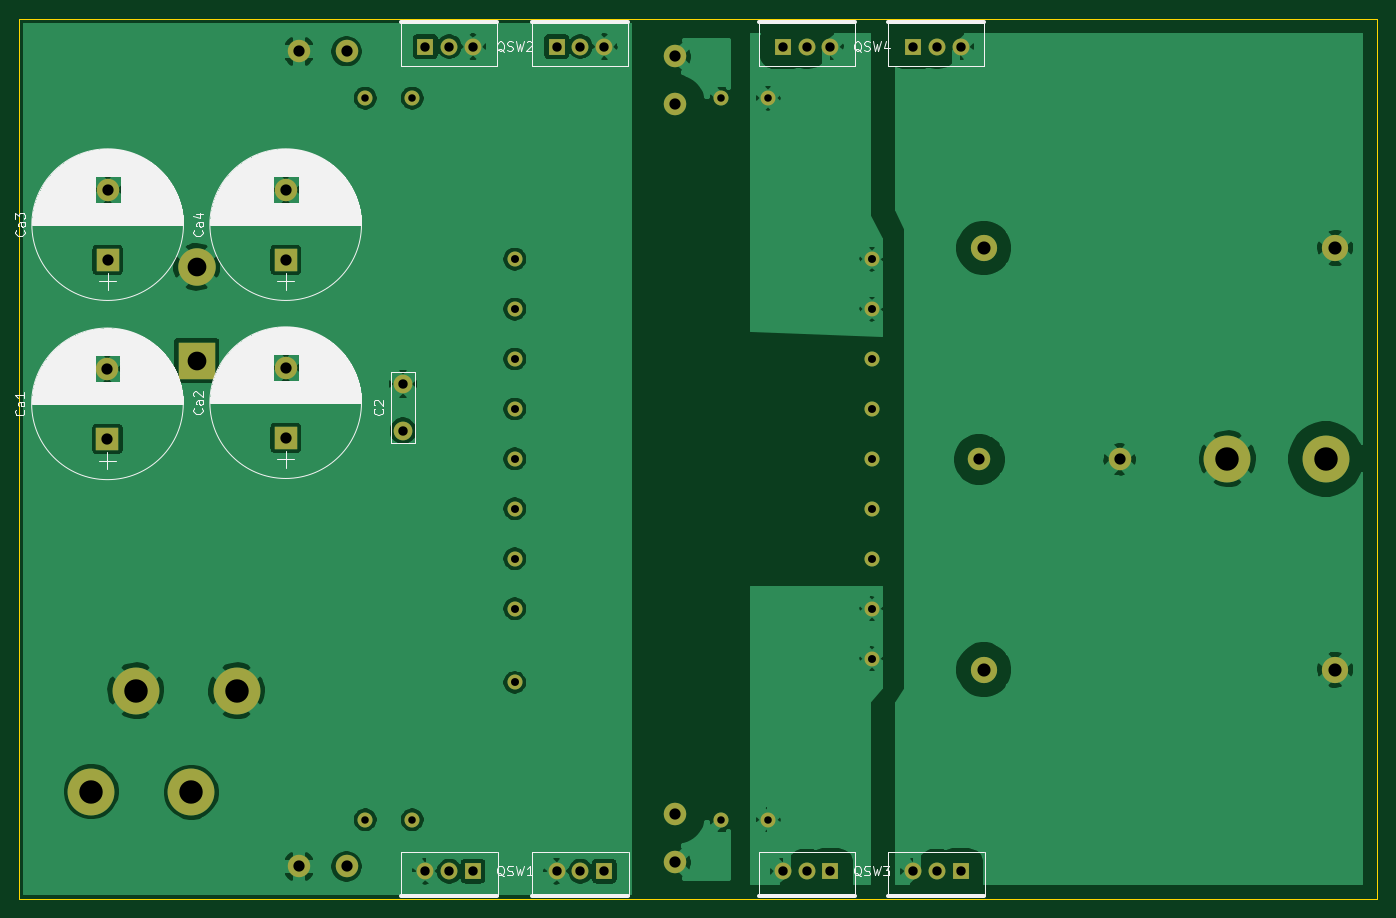
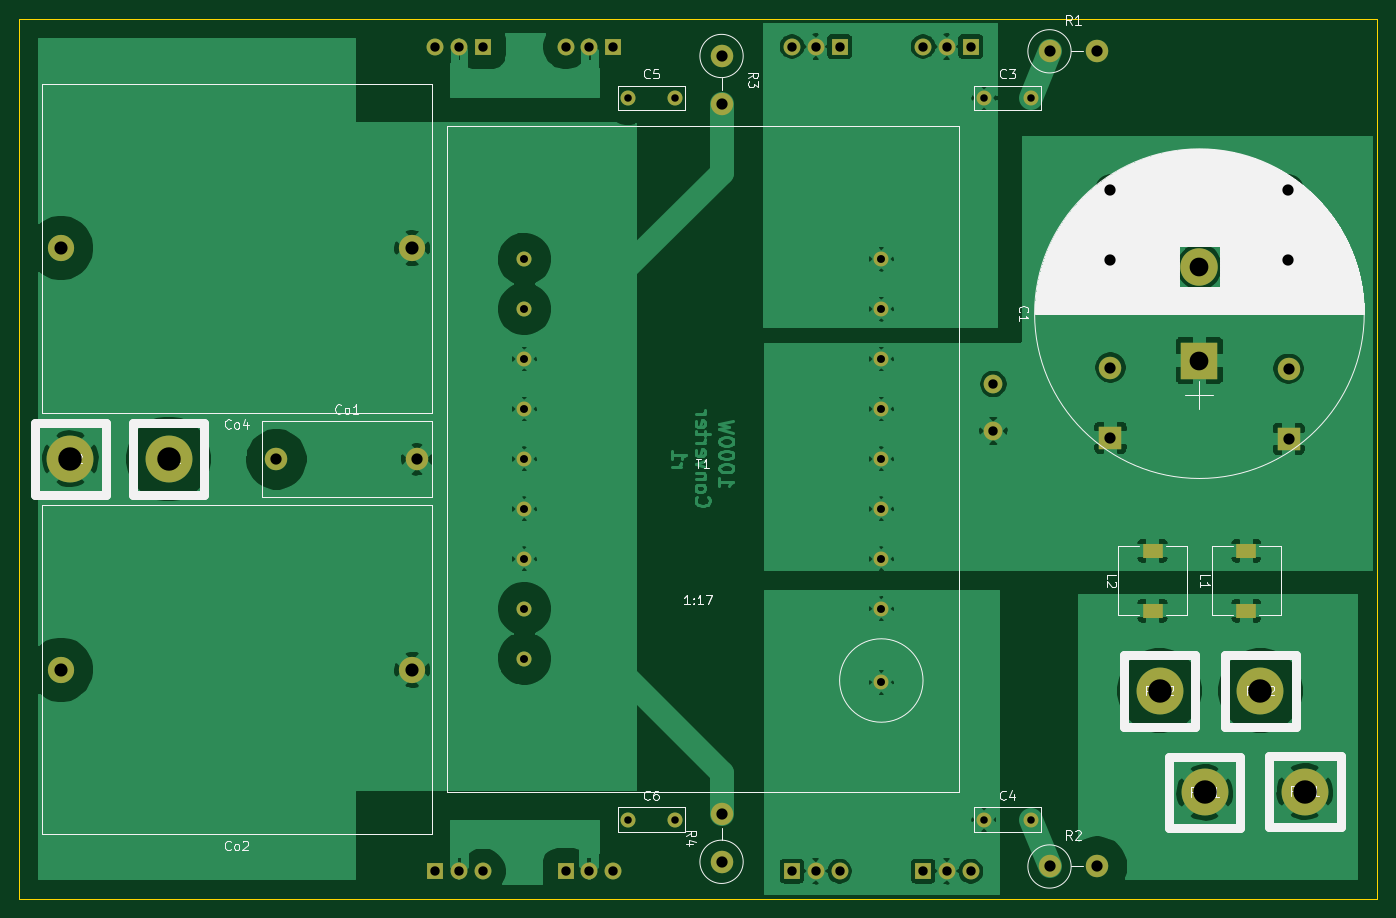
Circuit board: 9 layer files. Board 145.0 x 94.0 mm.
- bottom_copper: 1000WConverter_r1_pwr-B_Cu.gbr (140869 bytes)
- bottom_mask: 1000WConverter_r1_pwr-B_Mask.gbr (3152 bytes)
- bottom_silk: 1000WConverter_r1_pwr-B_SilkS.gbr (49139 bytes)
- outline: 1000WConverter_r1_pwr-Edge_Cuts.gbr (811 bytes)
- top_copper: 1000WConverter_r1_pwr-F_Cu.gbr (127112 bytes)
- top_mask: 1000WConverter_r1_pwr-F_Mask.gbr (3009 bytes)
- top_silk: 1000WConverter_r1_pwr-F_SilkS.gbr (67459 bytes)
- drill: 1000WConverter_r1_pwr-NPTH.drl (289 bytes)
- drill: 1000WConverter_r1_pwr-PTH.drl (1505 bytes)

=== bottom_copper: 1000WConverter_r1_pwr-B_Cu.gbr (140869 bytes, source omitted) ===
=== bottom_mask: 1000WConverter_r1_pwr-B_Mask.gbr ===
G04 #@! TF.GenerationSoftware,KiCad,Pcbnew,(5.1.2)-1*
G04 #@! TF.CreationDate,2019-07-12T20:41:11-07:00*
G04 #@! TF.ProjectId,1000WConverter_r1_pwr,31303030-5743-46f6-9e76-65727465725f,rev?*
G04 #@! TF.SameCoordinates,Original*
G04 #@! TF.FileFunction,Soldermask,Bot*
G04 #@! TF.FilePolarity,Negative*
%FSLAX46Y46*%
G04 Gerber Fmt 4.6, Leading zero omitted, Abs format (unit mm)*
G04 Created by KiCad (PCBNEW (5.1.2)-1) date 2019-07-12 20:41:11*
%MOMM*%
%LPD*%
G04 APERTURE LIST*
%ADD10R,2.400000X2.400000*%
%ADD11C,2.400000*%
%ADD12O,2.400000X2.400000*%
%ADD13C,1.600000*%
%ADD14C,1.800000*%
%ADD15R,1.800000X1.800000*%
%ADD16C,2.000000*%
%ADD17C,2.800000*%
%ADD18C,5.000000*%
%ADD19R,2.200000X1.500000*%
%ADD20C,4.000000*%
%ADD21R,4.000000X4.000000*%
G04 APERTURE END LIST*
D10*
X-43500000Y21250000D03*
D11*
X-43500000Y28750000D03*
X-62500000Y28750000D03*
D10*
X-62500000Y21250000D03*
X-43500000Y2250000D03*
D11*
X-43500000Y9750000D03*
X-62522499Y9625002D03*
D10*
X-62522499Y2125002D03*
D12*
X-2000000Y-37920000D03*
D11*
X-2000000Y-43000000D03*
X-2000000Y43000000D03*
D12*
X-2000000Y37920000D03*
D13*
X-19050000Y-23860000D03*
X19050000Y-21320000D03*
X19050000Y21320000D03*
X19050000Y15990000D03*
X19050000Y10660000D03*
X19050000Y5330000D03*
X19050000Y-15990000D03*
X19050000Y-10660000D03*
X19050000Y-5330000D03*
X19050000Y0D03*
X-19050000Y0D03*
X-19050000Y-5330000D03*
X-19050000Y-10660000D03*
X-19050000Y-15990000D03*
X-19050000Y5330000D03*
X-19050000Y10660000D03*
X-19050000Y15990000D03*
X-19050000Y21320000D03*
D14*
X28540000Y44000000D03*
D15*
X23460000Y44000000D03*
D14*
X26000000Y44000000D03*
X12100000Y44000000D03*
D15*
X9560000Y44000000D03*
D14*
X14640000Y44000000D03*
X9560000Y-44000000D03*
D15*
X14640000Y-44000000D03*
D14*
X12100000Y-44000000D03*
X26000000Y-44000000D03*
D15*
X28540000Y-44000000D03*
D14*
X23460000Y-44000000D03*
X-9510000Y44000000D03*
D15*
X-14590000Y44000000D03*
D14*
X-12050000Y44000000D03*
X-26050000Y44000000D03*
D15*
X-28590000Y44000000D03*
D14*
X-23510000Y44000000D03*
D16*
X-31000000Y3000000D03*
X-31000000Y8000000D03*
D11*
X45500000Y-50000D03*
X30500000Y-50000D03*
D17*
X31000000Y-22500000D03*
X68500000Y-22500000D03*
X31000000Y22500000D03*
X68500000Y22500000D03*
D18*
X57000000Y0D03*
X67500000Y0D03*
D19*
X-58000000Y-16200000D03*
X-58000000Y-9800000D03*
D20*
X-53000000Y20500000D03*
D21*
X-53000000Y10500000D03*
D14*
X-14590000Y-44000000D03*
D15*
X-9510000Y-44000000D03*
D14*
X-12050000Y-44000000D03*
X-26050000Y-44000000D03*
D15*
X-23510000Y-44000000D03*
D14*
X-28590000Y-44000000D03*
D19*
X-48000000Y-9800000D03*
X-48000000Y-16200000D03*
D13*
X-30000000Y38500000D03*
X-35000000Y38500000D03*
X-35000000Y-38500000D03*
X-30000000Y-38500000D03*
X8000000Y38500000D03*
X3000000Y38500000D03*
X3000000Y-38500000D03*
X8000000Y-38500000D03*
D12*
X-42080000Y-43500000D03*
D11*
X-37000000Y-43500000D03*
D12*
X-42080000Y43500000D03*
D11*
X-37000000Y43500000D03*
D18*
X-64250000Y-35500000D03*
X-59500000Y-24750000D03*
X-53569998Y-35587499D03*
X-48750000Y-24750000D03*
M02*

=== bottom_silk: 1000WConverter_r1_pwr-B_SilkS.gbr (49139 bytes, source omitted) ===
=== outline: 1000WConverter_r1_pwr-Edge_Cuts.gbr ===
G04 #@! TF.GenerationSoftware,KiCad,Pcbnew,(5.1.2)-1*
G04 #@! TF.CreationDate,2019-07-12T20:41:11-07:00*
G04 #@! TF.ProjectId,1000WConverter_r1_pwr,31303030-5743-46f6-9e76-65727465725f,rev?*
G04 #@! TF.SameCoordinates,Original*
G04 #@! TF.FileFunction,Profile,NP*
%FSLAX46Y46*%
G04 Gerber Fmt 4.6, Leading zero omitted, Abs format (unit mm)*
G04 Created by KiCad (PCBNEW (5.1.2)-1) date 2019-07-12 20:41:11*
%MOMM*%
%LPD*%
G04 APERTURE LIST*
%ADD10C,0.100000*%
G04 APERTURE END LIST*
D10*
X-72000000Y47000000D02*
X-72000000Y-43000000D01*
X-72000000Y47000000D02*
X-31000000Y47000000D01*
X-72000000Y-47000000D02*
X-72000000Y-43000000D01*
X73000000Y-47000000D02*
X-72000000Y-47000000D01*
X73000000Y47000000D02*
X73000000Y-47000000D01*
X-31000000Y47000000D02*
X73000000Y47000000D01*
M02*

=== top_copper: 1000WConverter_r1_pwr-F_Cu.gbr (127112 bytes, source omitted) ===
=== top_mask: 1000WConverter_r1_pwr-F_Mask.gbr ===
G04 #@! TF.GenerationSoftware,KiCad,Pcbnew,(5.1.2)-1*
G04 #@! TF.CreationDate,2019-07-12T20:41:11-07:00*
G04 #@! TF.ProjectId,1000WConverter_r1_pwr,31303030-5743-46f6-9e76-65727465725f,rev?*
G04 #@! TF.SameCoordinates,Original*
G04 #@! TF.FileFunction,Soldermask,Top*
G04 #@! TF.FilePolarity,Negative*
%FSLAX46Y46*%
G04 Gerber Fmt 4.6, Leading zero omitted, Abs format (unit mm)*
G04 Created by KiCad (PCBNEW (5.1.2)-1) date 2019-07-12 20:41:11*
%MOMM*%
%LPD*%
G04 APERTURE LIST*
%ADD10R,2.400000X2.400000*%
%ADD11C,2.400000*%
%ADD12O,2.400000X2.400000*%
%ADD13C,1.600000*%
%ADD14C,1.800000*%
%ADD15R,1.800000X1.800000*%
%ADD16C,2.000000*%
%ADD17C,2.800000*%
%ADD18C,5.000000*%
%ADD19C,4.000000*%
%ADD20R,4.000000X4.000000*%
G04 APERTURE END LIST*
D10*
X-43500000Y21250000D03*
D11*
X-43500000Y28750000D03*
X-62500000Y28750000D03*
D10*
X-62500000Y21250000D03*
X-43500000Y2250000D03*
D11*
X-43500000Y9750000D03*
X-62522499Y9625002D03*
D10*
X-62522499Y2125002D03*
D12*
X-2000000Y-37920000D03*
D11*
X-2000000Y-43000000D03*
X-2000000Y43000000D03*
D12*
X-2000000Y37920000D03*
D13*
X-19050000Y-23860000D03*
X19050000Y-21320000D03*
X19050000Y21320000D03*
X19050000Y15990000D03*
X19050000Y10660000D03*
X19050000Y5330000D03*
X19050000Y-15990000D03*
X19050000Y-10660000D03*
X19050000Y-5330000D03*
X19050000Y0D03*
X-19050000Y0D03*
X-19050000Y-5330000D03*
X-19050000Y-10660000D03*
X-19050000Y-15990000D03*
X-19050000Y5330000D03*
X-19050000Y10660000D03*
X-19050000Y15990000D03*
X-19050000Y21320000D03*
D14*
X28540000Y44000000D03*
D15*
X23460000Y44000000D03*
D14*
X26000000Y44000000D03*
X12100000Y44000000D03*
D15*
X9560000Y44000000D03*
D14*
X14640000Y44000000D03*
X9560000Y-44000000D03*
D15*
X14640000Y-44000000D03*
D14*
X12100000Y-44000000D03*
X26000000Y-44000000D03*
D15*
X28540000Y-44000000D03*
D14*
X23460000Y-44000000D03*
X-9510000Y44000000D03*
D15*
X-14590000Y44000000D03*
D14*
X-12050000Y44000000D03*
X-26050000Y44000000D03*
D15*
X-28590000Y44000000D03*
D14*
X-23510000Y44000000D03*
D16*
X-31000000Y3000000D03*
X-31000000Y8000000D03*
D11*
X45500000Y-50000D03*
X30500000Y-50000D03*
D17*
X31000000Y-22500000D03*
X68500000Y-22500000D03*
X31000000Y22500000D03*
X68500000Y22500000D03*
D18*
X57000000Y0D03*
X67500000Y0D03*
D19*
X-53000000Y20500000D03*
D20*
X-53000000Y10500000D03*
D14*
X-14590000Y-44000000D03*
D15*
X-9510000Y-44000000D03*
D14*
X-12050000Y-44000000D03*
X-26050000Y-44000000D03*
D15*
X-23510000Y-44000000D03*
D14*
X-28590000Y-44000000D03*
D13*
X-30000000Y38500000D03*
X-35000000Y38500000D03*
X-35000000Y-38500000D03*
X-30000000Y-38500000D03*
X8000000Y38500000D03*
X3000000Y38500000D03*
X3000000Y-38500000D03*
X8000000Y-38500000D03*
D12*
X-42080000Y-43500000D03*
D11*
X-37000000Y-43500000D03*
D12*
X-42080000Y43500000D03*
D11*
X-37000000Y43500000D03*
D18*
X-64250000Y-35500000D03*
X-59500000Y-24750000D03*
X-53569998Y-35587499D03*
X-48750000Y-24750000D03*
M02*

=== top_silk: 1000WConverter_r1_pwr-F_SilkS.gbr (67459 bytes, source omitted) ===
=== drill: 1000WConverter_r1_pwr-NPTH.drl ===
M48
; DRILL file {KiCad (5.1.2)-1} date 7/12/2019 8:41:14 PM
; FORMAT={-:-/ absolute / metric / decimal}
; #@! TF.CreationDate,2019-07-12T20:41:14-07:00
; #@! TF.GenerationSoftware,Kicad,Pcbnew,(5.1.2)-1
; #@! TF.FileFunction,NonPlated,1,4,NPTH
FMAT,2
METRIC
%
G90
G05
T0
M30

=== drill: 1000WConverter_r1_pwr-PTH.drl ===
M48
; DRILL file {KiCad (5.1.2)-1} date 7/12/2019 8:41:14 PM
; FORMAT={-:-/ absolute / metric / decimal}
; #@! TF.CreationDate,2019-07-12T20:41:14-07:00
; #@! TF.GenerationSoftware,Kicad,Pcbnew,(5.1.2)-1
; #@! TF.FileFunction,Plated,1,4,PTH
FMAT,2
METRIC
T1C0.800
T2C0.850
T3C1.000
T4C1.200
T5C1.400
T6C2.000
T7C2.500
%
G90
G05
T1
X3.0Y38.5
X8.0Y38.5
X-35.0Y38.5
X-30.0Y38.5
X-35.0Y-38.5
X-30.0Y-38.5
X3.0Y-38.5
X8.0Y-38.5
T2
X-19.05Y21.32
X-19.05Y15.99
X-19.05Y10.66
X-19.05Y5.33
X-19.05Y0.0
X-19.05Y-5.33
X-19.05Y-10.66
X-19.05Y-15.99
X-19.05Y-23.86
X19.05Y21.32
X19.05Y15.99
X19.05Y10.66
X19.05Y5.33
X19.05Y0.0
X19.05Y-5.33
X19.05Y-10.66
X19.05Y-15.99
X19.05Y-21.32
T3
X-31.0Y8.0
X-31.0Y3.0
X9.56Y-44.0
X12.1Y-44.0
X14.64Y-44.0
X23.46Y-44.0
X26.0Y-44.0
X28.54Y-44.0
X9.56Y44.0
X12.1Y44.0
X14.64Y44.0
X23.46Y44.0
X26.0Y44.0
X28.54Y44.0
X-28.59Y44.0
X-26.05Y44.0
X-23.51Y44.0
X-14.59Y44.0
X-12.05Y44.0
X-9.51Y44.0
X-28.59Y-44.0
X-26.05Y-44.0
X-23.51Y-44.0
X-14.59Y-44.0
X-12.05Y-44.0
X-9.51Y-44.0
T4
X-2.0Y-37.92
X-2.0Y-43.0
X-62.5Y28.75
X-62.5Y21.25
X-43.5Y9.75
X-43.5Y2.25
X-62.522Y9.625
X-62.522Y2.125
X-43.5Y28.75
X-43.5Y21.25
X-42.08Y-43.5
X-37.0Y-43.5
X30.5Y-0.05
X45.5Y-0.05
X-2.0Y43.0
X-2.0Y37.92
X-42.08Y43.5
X-37.0Y43.5
T5
X31.0Y-22.5
X68.5Y-22.5
X31.0Y22.5
X68.5Y22.5
T6
X-53.0Y20.5
X-53.0Y10.5
T7
X57.0Y0.0
X67.5Y0.0
X-64.25Y-35.5
X-53.57Y-35.587
X-59.5Y-24.75
X-48.75Y-24.75
T0
M30

